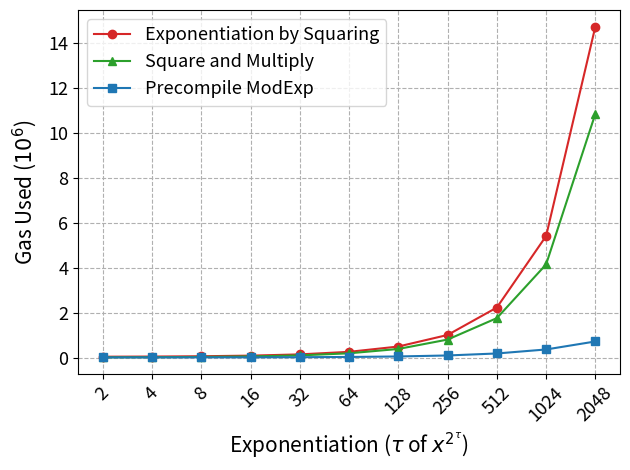

The script that saved this image:
# Copyright 2024 justin
# 
# Licensed under the Apache License, Version 2.0 (the "License");
# you may not use this file except in compliance with the License.
# You may obtain a copy of the License at
# 
#     http://www.apache.org/licenses/LICENSE-2.0
# 
# Unless required by applicable law or agreed to in writing, software
# distributed under the License is distributed on an "AS IS" BASIS,
# WITHOUT WARRANTIES OR CONDITIONS OF ANY KIND, either express or implied.
# See the License for the specific language governing permissions and
# limitations under the License.

# x^( 2^2 )
# exp_by_square_iterative_gasestimate 66801n
# exp_by_square_and_multiply_gasestimate 40302n
# precompileModExpGasEstimate 34441n
# x^( 2^4 )
# exp_by_square_iterative_gasestimate 73603n
# exp_by_square_and_multiply_gasestimate 45744n
# precompileModExpGasEstimate 35135n
# x^( 2^8 )
# exp_by_square_iterative_gasestimate 87278n
# exp_by_square_and_multiply_gasestimate 57225n
# precompileModExpGasEstimate 36521n
# x^( 2^16 )
# exp_by_square_iterative_gasestimate 114614n
# exp_by_square_and_multiply_gasestimate 79736n
# precompileModExpGasEstimate 39144n
# x^( 2^32 )
# exp_by_square_iterative_gasestimate 169895n
# exp_by_square_and_multiply_gasestimate 125228n
# precompileModExpGasEstimate 44669n
# x^( 2^64 )
# exp_by_square_iterative_gasestimate 283000n
# exp_by_square_and_multiply_gasestimate 218087n
# precompileModExpGasEstimate 55505n
# x^( 2^128 )
# exp_by_square_iterative_gasestimate 519121n
# exp_by_square_and_multiply_gasestimate 411306n
# precompileModExpGasEstimate 77520n
# x^( 2^256 )
# exp_by_square_iterative_gasestimate 1032461n
# exp_by_square_and_multiply_gasestimate 827913n
# precompileModExpGasEstimate 121691n
# x^( 2^512 )
# exp_by_square_iterative_gasestimate 2250934n
# exp_by_square_and_multiply_gasestimate 1780996n
# precompileModExpGasEstimate 210694n
# x^( 2^1024 )
# exp_by_square_iterative_gasestimate 5427134n
# exp_by_square_and_multiply_gasestimate 4167310n
# precompileModExpGasEstimate 388551n
# x^( 2^2048 )
# exp_by_square_iterative_gasestimate 14735446n
# exp_by_square_and_multiply_gasestimate 10860551n
# precompileModExpGasEstimate 744152n

import matplotlib.pyplot as plt
import matplotlib.lines as mlines
import numpy as np
from matplotlib.ticker import FuncFormatter
#x = ["$x^{2^2}$", "$x^{2^4}$", "$x^{2^8}$", "$x^{2^{16}}$", "$x^{2^{32}}$", "$x^{2^{64}}$", "$x^{2^{128}}$", "$x^{2^{256}}$", "$x^{2^{512}}$", "$x^{2^{1024}}$", "$x^{2^{2048}}$"]
x = ['2', '4', '8', '16', '32', '64', '128', '256', '512', '1024', '2048']
expBySquareIterative = [66801, 73603, 87278, 114614, 169895, 283000, 519121, 1032461, 2250934, 5427134, 14735446]
expBySquareAndMultiply = [40302, 45744, 57225, 79736, 125228, 218087, 411306, 827913, 1780996, 4167310, 10860551]
precompileModExp = [34441, 35135, 36521, 39144, 44669, 55505, 77520, 121691, 210694, 388551, 744152]


colors = ["tab:red", "tab:green", "tab:blue"]
markers = ['o', '^', 's']  # circle, triangle, square

plt.plot(x, expBySquareIterative, color=colors[0], marker=markers[0], label="Exponentiation by Squaring")
plt.plot(x, expBySquareAndMultiply, color=colors[1], marker=markers[1], label="Square and Multiply")
plt.plot(x, precompileModExp, color=colors[2], marker=markers[2], label="Precompile ModExp")

plt.legend(fontsize=13)
plt.xlabel('Exponentiation ($\\tau$ of $x^{2^\\tau}$)', fontsize=15)
plt.ylabel('Gas Used ($10^6$)', labelpad= 7, fontsize=15)
plt.gca().yaxis.get_offset_text().set_visible(False)
def custom_formatter(x, pos):
    return '{:.0f}'.format(x * 1e-6)
plt.gca().yaxis.set_major_formatter(FuncFormatter(custom_formatter))
x_numerical = np.array([2, 4, 8, 16, 32, 64, 128, 256, 512, 1024, 2048])
plt.xticks(fontsize=13, rotation = 45)
plt.yticks(fontsize=13)
# margin
plt.grid(True, linestyle="--")
plt.tight_layout()
# Add text 'x^{2^t}' to the plot
# Adjust 'x_coord' and 'y_coord' to position the text appropriately
# x_coord = len(x) - 0.6  # Position at the end of the x-axis
# y_coord = min(min(expBySquareIterative), min(expBySquareAndMultiply), min(precompileModExp)) * -150  # Adjust this as needed
# plt.text(x_coord, y_coord, r'$x^{2^t}$', fontsize=15, ha='right', va='bottom')
plt.savefig('2. modexp(log).png', dpi=500)
plt.show()